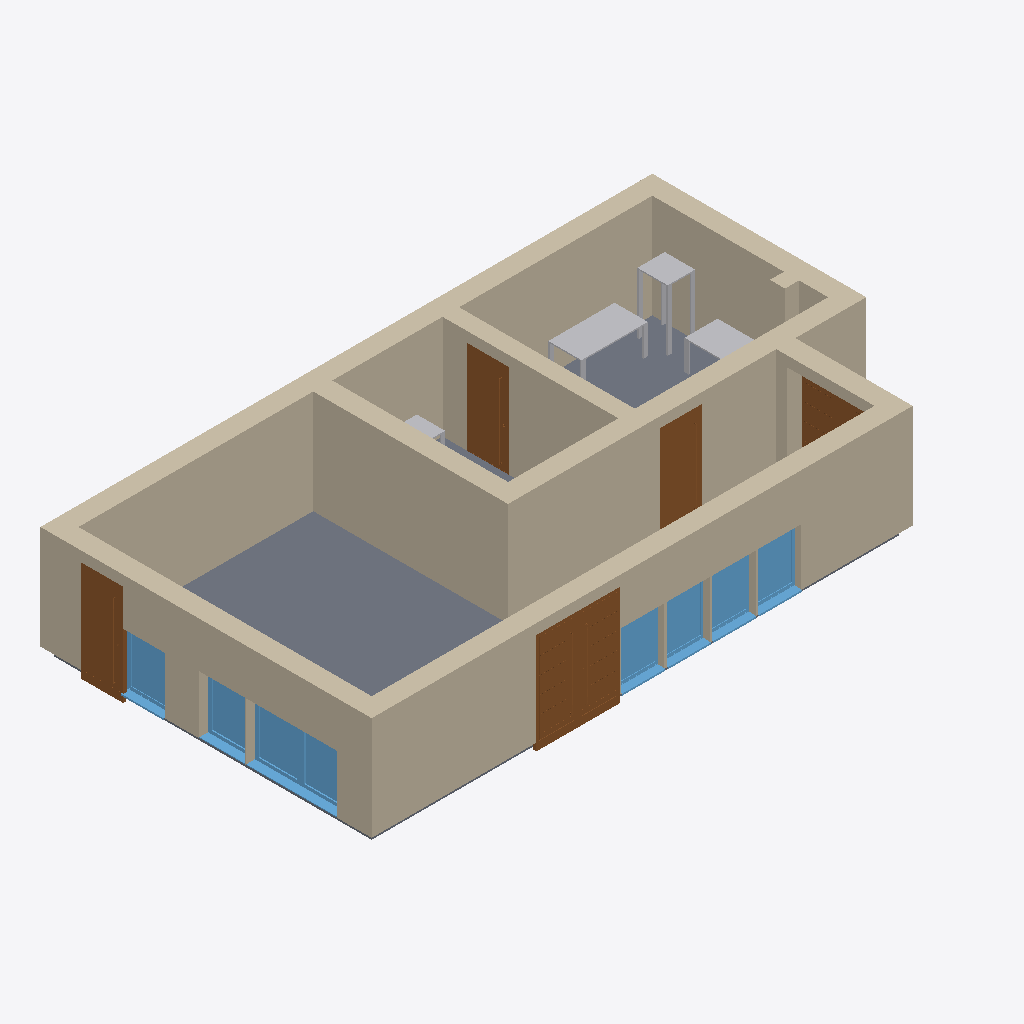
Isometric view of an IFC building model (IFC-SPF (STEP), schema IFC2X3, length unit metre), seen from the south-west, elements coloured by IFC class: 9 walls (beige), 8 windows (light blue), 7 doors (brown), 4 other elements (light grey), 1 slab (grey).
Extent 14.8 m × 8.1 m × 2.7 m (x, y, z). Elements (32): 9 IfcWallStandardCase, 8 IfcWindow, 7 IfcDoor, 7 IfcFurnishingElement, 1 IfcSlab.

HEADER;
FILE_DESCRIPTION(('ViewDefinition [CoordinationView_V2.0]','RevitIdentifiers [VersionGUID: 35de968c-8ee7-4f15-a9a8-f2c07b932201, NumberOfSaves: 6]','CoordinateReference [CoordinateBase: Aktuelle gemeinsam genutzte Koordinaten]'),'2;1');
FILE_NAME('2018_01','2023-05-22T14:01:42+01:00',(''),(''),'ODA SDAI 22.12','23.0.11.19 - Exporter 23.2.5.0 - Alternative Benutzeroberfläche 23.2.5.0','');
FILE_SCHEMA(('IFC2X3'));
ENDSEC;
DATA;
#89=IFCPROJECT('0w50RcoF93URlUxVuKDRhR',#18,'2018_01',$,$,'','Projekt  Status',(#84),#81);
#95=IFCSITE('0w50RcoF93URlUxVuKDRhP',#18,'Default',$,$,#94,$,$,.ELEMENT.,$,$,$,$,$);
#193=IFCWALLSTANDARDCASE('3edqgKSjf2gOgVx0AaPoyx',#18,'Basiswand:Ziegel+WD hart 300+160:2508800',$,'Basiswand:Ziegel+WD hart 300+160',#177,#192,'2508800');
#358=IFCWALLSTANDARDCASE('3edqgKSjf2gOgVx0AaPokN',#18,'Basiswand:Ziegel+WD hart 300+160:2509996',$,'Basiswand:Ziegel+WD hart 300+160',#346,#357,'2509996');
#37782=IFCSLAB('0BXh7P5UX5tBz4CWsGFpDt',#18,'Geschossdecke:FB 200 Teppich:2514627',$,'Geschossdecke:FB 200 Teppich',#37763,#37781,'2514627',.FLOOR.);
#261=IFCWALLSTANDARDCASE('3edqgKSjf2gOgVx0AaPou3',#18,'Basiswand:Ziegel+WD hart 300+160:2509112',$,'Basiswand:Ziegel+WD hart 300+160',#249,#260,'2509112');
#283=IFCWALLSTANDARDCASE('3edqgKSjf2gOgVx0AaPoxj',#18,'Basiswand:Ziegel+WD hart 300+160:2509270',$,'Basiswand:Ziegel+WD hart 300+160',#271,#282,'2509270');
#380=IFCWALLSTANDARDCASE('3edqgKSjf2gOgVx0AaPoeq',#18,'Basiswand:Ziegel+WD hart 300+160:2510095',$,'Basiswand:Ziegel+WD hart 300+160',#368,#379,'2510095');
#239=IFCWALLSTANDARDCASE('3edqgKSjf2gOgVx0AaPo_t',#18,'Basiswand:Ziegel+WD hart 300+160:2508940',$,'Basiswand:Ziegel+WD hart 300+160',#227,#238,'2508940');
#305=IFCWALLSTANDARDCASE('3edqgKSjf2gOgVx0AaPor5',#18,'Basiswand:Ziegel+WD hart 240+160:2509438',$,'Basiswand:Ziegel+WD hart 240+160',#293,#304,'2509438');
#336=IFCWALLSTANDARDCASE('3edqgKSjf2gOgVx0AaPoi0',#18,'Basiswand:Ziegel+WD hart 300+160:2509883',$,'Basiswand:Ziegel+WD hart 300+160',#324,#335,'2509883');
#37757=IFCDOOR('3edqgKSjf2gOgVx0AaPpta',#18,'TU DF 1 - Fluchttüre Endausgang:EN 179 - ML - 1010 x 2250:2513631',$,'TU DF 1 - Fluchttüre Endausgang:EN 179 - ML - 1010 x 2250',#42699,#37753,'2513631',2.4299999999999873,1.0100000000000136);
#16172=IFCDOOR('3edqgKSjf2gOgVx0AaPp9n',#18,'TU DF 1 - Haustüre:ML - 1010 x 2250:2512202',$,'TU DF 1 - Haustüre:ML - 1010 x 2250',#42285,#16168,'2512202',2.4299999999999895,1.010000000000014);
#31943=IFCDOOR('3edqgKSjf2gOgVx0AaPpB4',#18,'TU DF 1 - Haustüre:ML - 1010 x 2250:2512383',$,'TU DF 1 - Haustüre:ML - 1010 x 2250',#42492,#31939,'2512383',2.4299999999999895,1.010000000000014);
#37745=IFCDOOR('3edqgKSjf2gOgVx0AaPpqS',#18,'TU DF 1 - Fluchttüre Endausgang:EN 179 - ML - 1010 x 2250:2513447',$,'TU DF 1 - Fluchttüre Endausgang:EN 179 - ML - 1010 x 2250',#42080,#37741,'2513447',2.4299999999999873,1.0100000000000136);
#34864=IFCDOOR('3edqgKSjf2gOgVx0AaPpzo',#18,'TU DF 1 - Fluchttüre Endausgang:EN 179 - ML - 1010 x 2250:2512969',$,'TU DF 1 - Fluchttüre Endausgang:EN 179 - ML - 1010 x 2250',#42011,#34860,'2512969',2.4299999999999873,1.0100000000000136);
#41248=IFCFURNISHINGELEMENT('0BXh7P5UX5tBz4CWsGFmY7',#18,'Tisch-01:1600 x 800 x 720:2516275',$,'Tisch-01:1600 x 800 x 720',#41247,#41241,'2516275');
#41778=IFCWINDOW('0BXh7P5UX5tBz4CWsGFm6z',#18,'FE 1 tlg - Fix:1100 x 1400:2518025',$,'FE 1 tlg - Fix:1100 x 1400',#42835,#41774,'2518025',2.45,1.1000000000000014);
#41800=IFCWINDOW('0BXh7P5UX5tBz4CWsGFm79',#18,'FE 1 tlg - Fix:1100 x 1400:2518141',$,'FE 1 tlg - Fix:1100 x 1400',#42971,#41796,'2518141',2.45,1.1000000000000014);
#41549=IFCWINDOW('0BXh7P5UX5tBz4CWsGFmQW',#18,'FE 1 tlg - Fix:1100 x 1400:2517780',$,'FE 1 tlg - Fix:1100 x 1400',#42354,#41545,'2517780',2.45,1.1000000000000014);
#41525=IFCWINDOW('0BXh7P5UX5tBz4CWsGFmJb',#18,'FE 1 tlg - Fix:1100 x 1400:2517329',$,'FE 1 tlg - Fix:1100 x 1400',#42561,#41521,'2517329',2.45,1.1000000000000014);
#41560=IFCWINDOW('0BXh7P5UX5tBz4CWsGFmRe',#18,'FE 1 tlg - Fix:1100 x 1400:2517852',$,'FE 1 tlg - Fix:1100 x 1400',#42423,#41556,'2517852',2.45,1.1000000000000014);
#41789=IFCWINDOW('0BXh7P5UX5tBz4CWsGFm6_',#18,'FE 1 tlg - Fix:1100 x 1400:2518026',$,'FE 1 tlg - Fix:1100 x 1400',#42767,#41785,'2518026',2.45,1.1000000000000014);
#41538=IFCWINDOW('0BXh7P5UX5tBz4CWsGFmTW',#18,'FE 1 tlg - Fix:1100 x 1400:2517716',$,'FE 1 tlg - Fix:1100 x 1400',#42630,#41534,'2517716',2.45,1.1000000000000014);
#41766=IFCWINDOW('0BXh7P5UX5tBz4CWsGFm6y',#18,'FE 1 tlg - Fix:1100 x 1400:2518024',$,'FE 1 tlg - Fix:1100 x 1400',#42903,#41762,'2518024',2.45,1.1000000000000014);
#41885=IFCFURNISHINGELEMENT('09ziR5Uez5T9OHmsYXGkCl',#18,'Tisch-01:660 x 730 x 1474:2519532',$,'Tisch-01:660 x 730 x 1474',#41884,#41878,'2519532');
#31966=IFCDOOR('3edqgKSjf2gOgVx0AaPp2g',#18,'TU DF 1 - Haustüre:ML - 1010 x 2250:2512785',$,'TU DF 1 - Haustüre:ML - 1010 x 2250',#42148,#31962,'2512785',2.4299999999999895,1.010000000000014);
#41236=IFCFURNISHINGELEMENT('0BXh7P5UX5tBz4CWsGFmbT',#18,'Tisch-01:1600 x 800 x 720:2516201',$,'Tisch-01:1600 x 800 x 720',#41235,#41229,'2516201');
#41820=IFCWALLSTANDARDCASE('09ziR5Uez5T9OHmsYXGkDF',#18,'Basiswand:Ziegel 365:2519436',$,'Basiswand:Ziegel 365',#41807,#41819,'2519436');
#41301=IFCFURNISHINGELEMENT('0BXh7P5UX5tBz4CWsGFmiI',#18,'Tisch-01:1400 x 678 x 770:2516646',$,'Tisch-01:1400 x 678 x 770',#41300,#41294,'2516646');
#31955=IFCDOOR('3edqgKSjf2gOgVx0AaPp2h',#18,'TU DF 1 - Haustüre:ML - 1010 x 2250:2512784',$,'TU DF 1 - Haustüre:ML - 1010 x 2250',#42216,#31951,'2512784',2.4299999999999895,1.010000000000014);
ENDSEC;